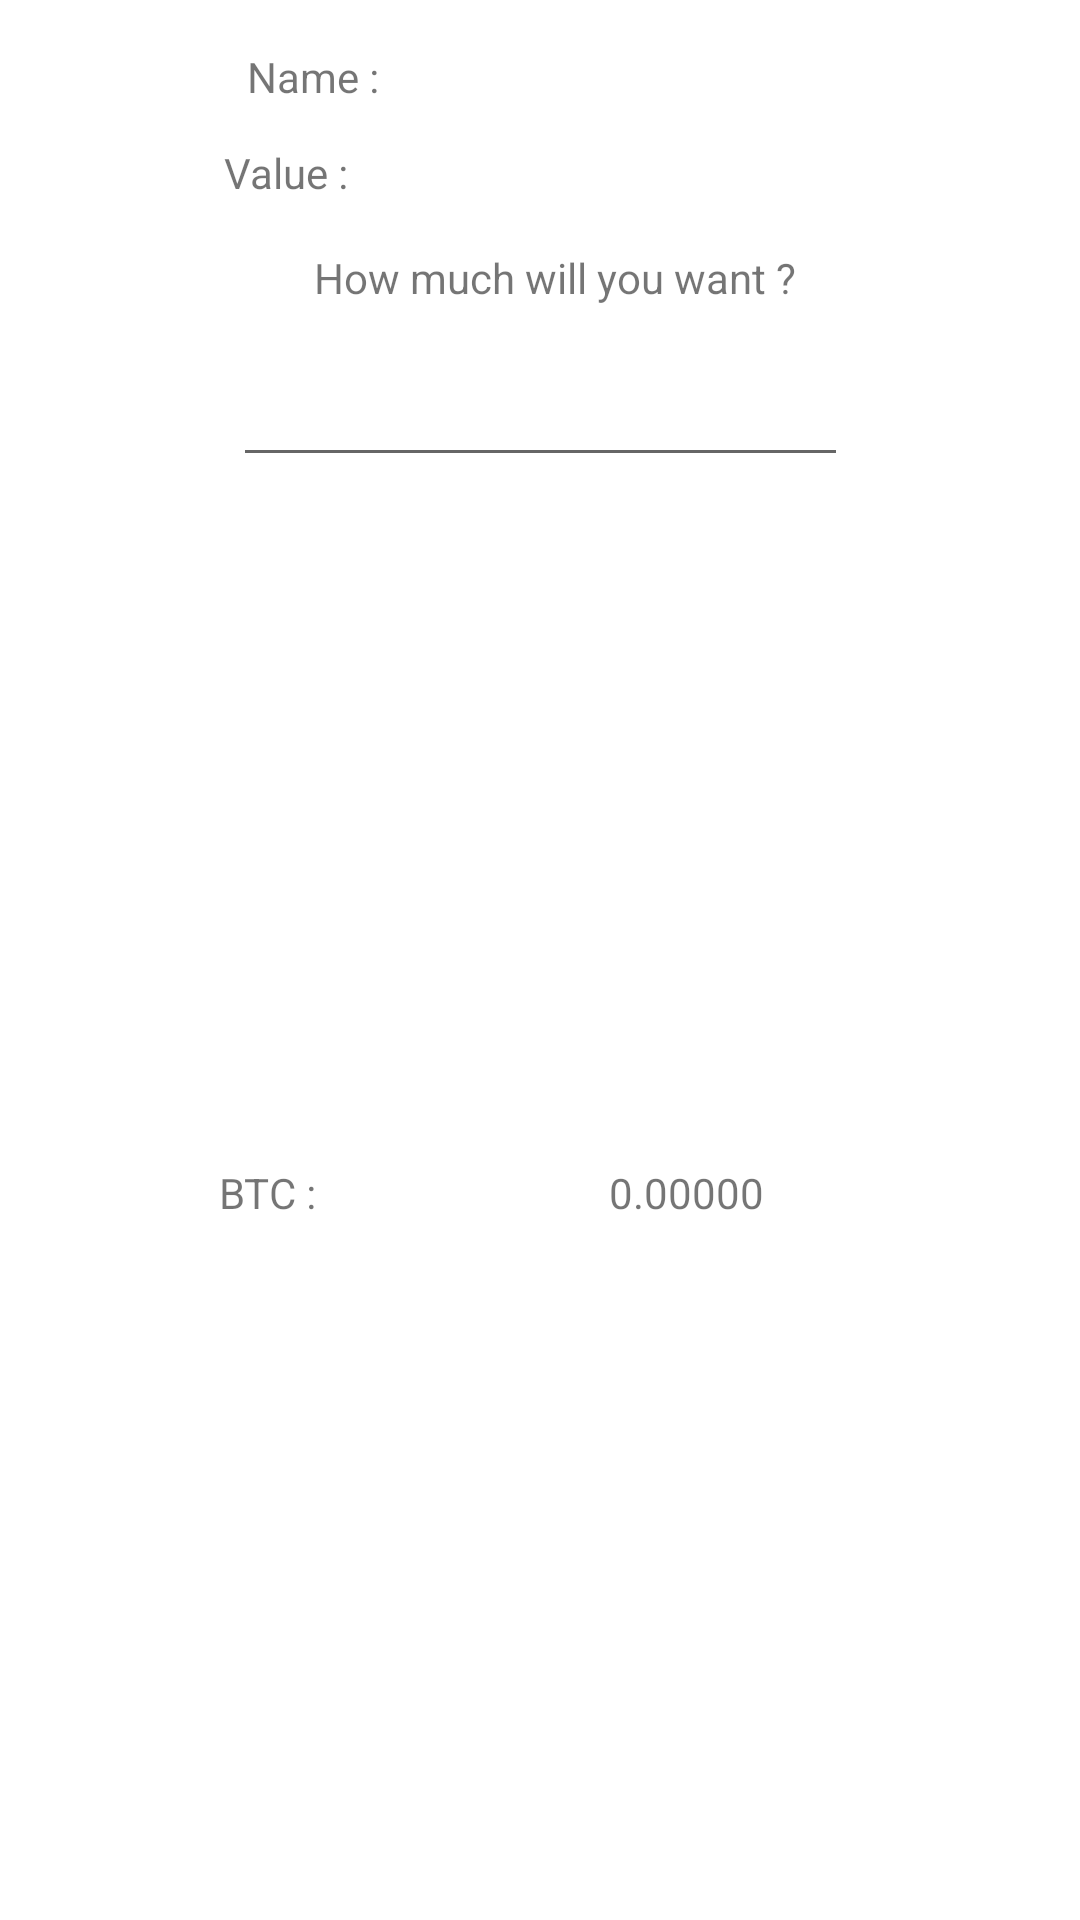

Produce the Android XML layout that renders to this screen, including the resource entries it uses.
<!-- AndroidManifest.xml: application theme Theme.Izbank -->
<!-- res/layout/finance_screen_cryto_buy_popup.xml -->
<?xml version="1.0" encoding="utf-8"?>
<androidx.constraintlayout.widget.ConstraintLayout
    xmlns:android="http://schemas.android.com/apk/res/android"
    xmlns:app="http://schemas.android.com/apk/res-auto"
    xmlns:tools="http://schemas.android.com/tools"
    android:layout_width="wrap_content"
    android:layout_height="wrap_content">

    <TextView
        android:id="@+id/settings_nameTextView"
        android:layout_width="54dp"
        android:layout_height="28dp"
        android:layout_marginTop="16dp"
        android:layout_marginEnd="4dp"
        android:text="Name :"
        app:layout_constraintEnd_toStartOf="@+id/CrytoNameTextView"
        app:layout_constraintHorizontal_bias="0.571"
        app:layout_constraintStart_toStartOf="parent"
        app:layout_constraintTop_toTopOf="parent" />

    <TextView
        android:id="@+id/CrytoNameTextView"
        android:layout_width="142dp"
        android:layout_height="28dp"
        android:layout_marginTop="16dp"
        android:layout_marginEnd="16dp"
        app:layout_constraintEnd_toEndOf="parent"
        app:layout_constraintTop_toTopOf="parent" />

    <TextView
        android:id="@+id/textView99"
        android:layout_width="56dp"
        android:layout_height="26dp"
        android:layout_marginStart="4dp"
        android:layout_marginTop="4dp"
        android:layout_marginRight="20dp"
        android:text="Value : "

        app:layout_constraintEnd_toStartOf="@+id/CryptovalueTextView"
        app:layout_constraintStart_toStartOf="parent"
        app:layout_constraintTop_toBottomOf="@+id/settings_nameTextView" />

    <TextView
        android:id="@+id/CryptovalueTextView"
        android:layout_width="143dp"
        android:layout_height="28dp"
        android:layout_marginTop="4dp"
        android:layout_marginEnd="16dp"
        app:layout_constraintEnd_toEndOf="parent"
        app:layout_constraintTop_toBottomOf="@+id/CrytoNameTextView" />

    <TextView
        android:id="@+id/textView8"
        android:layout_width="171dp"
        android:layout_height="30dp"
        android:layout_marginLeft="20dp"
        android:layout_marginTop="7dp"
        android:hint="Enter money amount"
        android:text="How much will you want ?"
        app:layout_constraintEnd_toEndOf="parent"
        app:layout_constraintStart_toStartOf="parent"
        app:layout_constraintTop_toBottomOf="@+id/CryptovalueTextView" />

    <EditText
        android:id="@+id/CyrptoBuyAmountEditText"
        android:layout_width="205dp"
        android:layout_height="43dp"
        android:layout_marginTop="3dp"
        android:ems="10"
        android:inputType="numberDecimal"
        app:layout_constraintEnd_toEndOf="parent"
        app:layout_constraintStart_toStartOf="parent"
        app:layout_constraintTop_toBottomOf="@+id/textView8" />

    <TextView
        android:id="@+id/CrytoSymbolTextView"
        android:layout_width="57dp"
        android:layout_height="32dp"
        android:layout_marginTop="9dp"
        android:text="BTC : "
        app:layout_constraintBottom_toBottomOf="parent"
        app:layout_constraintEnd_toStartOf="@+id/CryptoAmountTextView"
        app:layout_constraintStart_toStartOf="parent"
        app:layout_constraintTop_toBottomOf="@+id/CyrptoBuyAmountEditText" />

    <TextView
        android:id="@+id/CryptoAmountTextView"
        android:layout_width="157dp"
        android:layout_height="32dp"
        android:layout_marginTop="9dp"
        android:text="0.00000"
        app:layout_constraintBottom_toBottomOf="parent"
        app:layout_constraintEnd_toEndOf="parent"
        app:layout_constraintTop_toBottomOf="@+id/CyrptoBuyAmountEditText" />

</androidx.constraintlayout.widget.ConstraintLayout>
<!-- resources referenced by this layout -->
<resources>
  <style name="Theme.Izbank" parent="Theme.MaterialComponents.DayNight.DarkActionBar">
          
          <item name="colorPrimary">@color/purple_500</item>
          <item name="colorPrimaryVariant">@color/purple_700</item>
          <item name="colorOnPrimary">@color/white</item>
          
          <item name="colorSecondary">@color/teal_200</item>
          <item name="colorSecondaryVariant">@color/teal_700</item>
          <item name="colorOnSecondary">@color/black</item>
          
          <item name="android:statusBarColor" tools:targetApi="l">?attr/colorPrimaryVariant</item>
          <item name="windowActionBar">false</item>
          <item name="windowNoTitle">true</item>
          
      </style>
  <color name="purple_500">#FF6200EE</color>
  <color name="purple_700">#FF3700B3</color>
  <color name="white">#FFFFFFFF</color>
  <color name="teal_200">#FF03DAC5</color>
  <color name="teal_700">#FF018786</color>
  <color name="black">#FF000000</color>
</resources>
